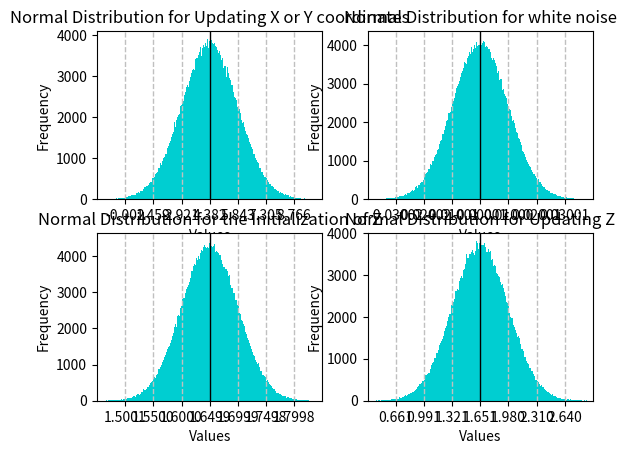

This figure's Python source:
# [redacted]
# Description: The program draws 4 normal distribution graphs for distributions used in the location generator

import numpy as np
import matplotlib.pyplot as plt

# NormalDistribution: Defines Information for a normal distribution
# @param    [number]        targetMean  Defines the targeted mean for the distribution
# @param    [number]        targetSigma   Defines the targeted standard deviation for the distribution
# @param    [string]        title       Title to be set for the histogram
class NormalDistribution:
    def __init__(self, targetMean, targetSigma, title):
        self.type = type
        self.mean = targetMean
        self.std = targetSigma
        self.title = title
        self.values = self.calculateValues()

    # calculateValues: Calculates values for the distribution to plot
    def calculateValues(self):
        values = np.random.normal(self.mean, self.std, 1000000)

        return values

    # plotHistogram: Plots a histogram based on a given distribution
    # @param    [integer]       subPlotNr   Defines the subplot number
    def plotHistogram(self, subPlotNr):
        actualMean = np.mean(self.values)
        actualStd = np.std(self.values)

        limitLineFormat = {
            'color': 'silver',
            'linestyle': 'dashed',
            'linewidth': 1
        }

        meanLineFormat = {
            'color': 'black',
            'linestyle': 'solid',
            'linewidth': 1,
        }

        plot = plt.subplot(2, 2, subPlotNr)
        plot.set_title(self.title)
        plot.hist(self.values, 1000, color='darkturquoise')
        plot.set_xlabel('Values')
        plot.set_ylabel('Frequency')

        # Show lines at 3 std from the mean in both directions
        plot.axvline(actualMean + actualStd * 3, **limitLineFormat)
        plot.axvline(actualMean - actualStd * 3, **limitLineFormat)
        plot.axvline(actualMean + actualStd * 2, **limitLineFormat)
        plot.axvline(actualMean - actualStd * 2, **limitLineFormat)
        plot.axvline(actualMean + actualStd, **limitLineFormat)
        plot.axvline(actualMean - actualStd, **limitLineFormat)
        plot.axvline(actualMean, **meanLineFormat)

        xTicks = [actualMean - actualStd * 3, actualMean - actualStd * 2, actualMean - actualStd, actualMean, actualMean + actualStd, actualMean + actualStd * 2, actualMean + actualStd * 3]
        plot.set_xticks(xTicks)
        plot.set_xlim([actualMean - np.std(self.values) * 4, actualMean + np.std(self.values) * 4])

def main():
    xyUpdate = NormalDistribution(8.76 / 2, 8.76 / 6, 'Normal Distribution for Updating X or Y coordinates')
    noise = NormalDistribution(0, 0.01, 'Normal Distribution for white noise')
    zInit = NormalDistribution(1.65, 0.05, 'Normal Distribution for the Initialization of Z')
    zUpdate = NormalDistribution(1.65, 1.65 / 5, 'Normal Distribution for Updating Z')

    xyUpdate.plotHistogram(1)
    noise.plotHistogram(2)
    zInit.plotHistogram(3)
    zUpdate.plotHistogram(4)

    plt.show()

if __name__ == '__main__':
    main()
